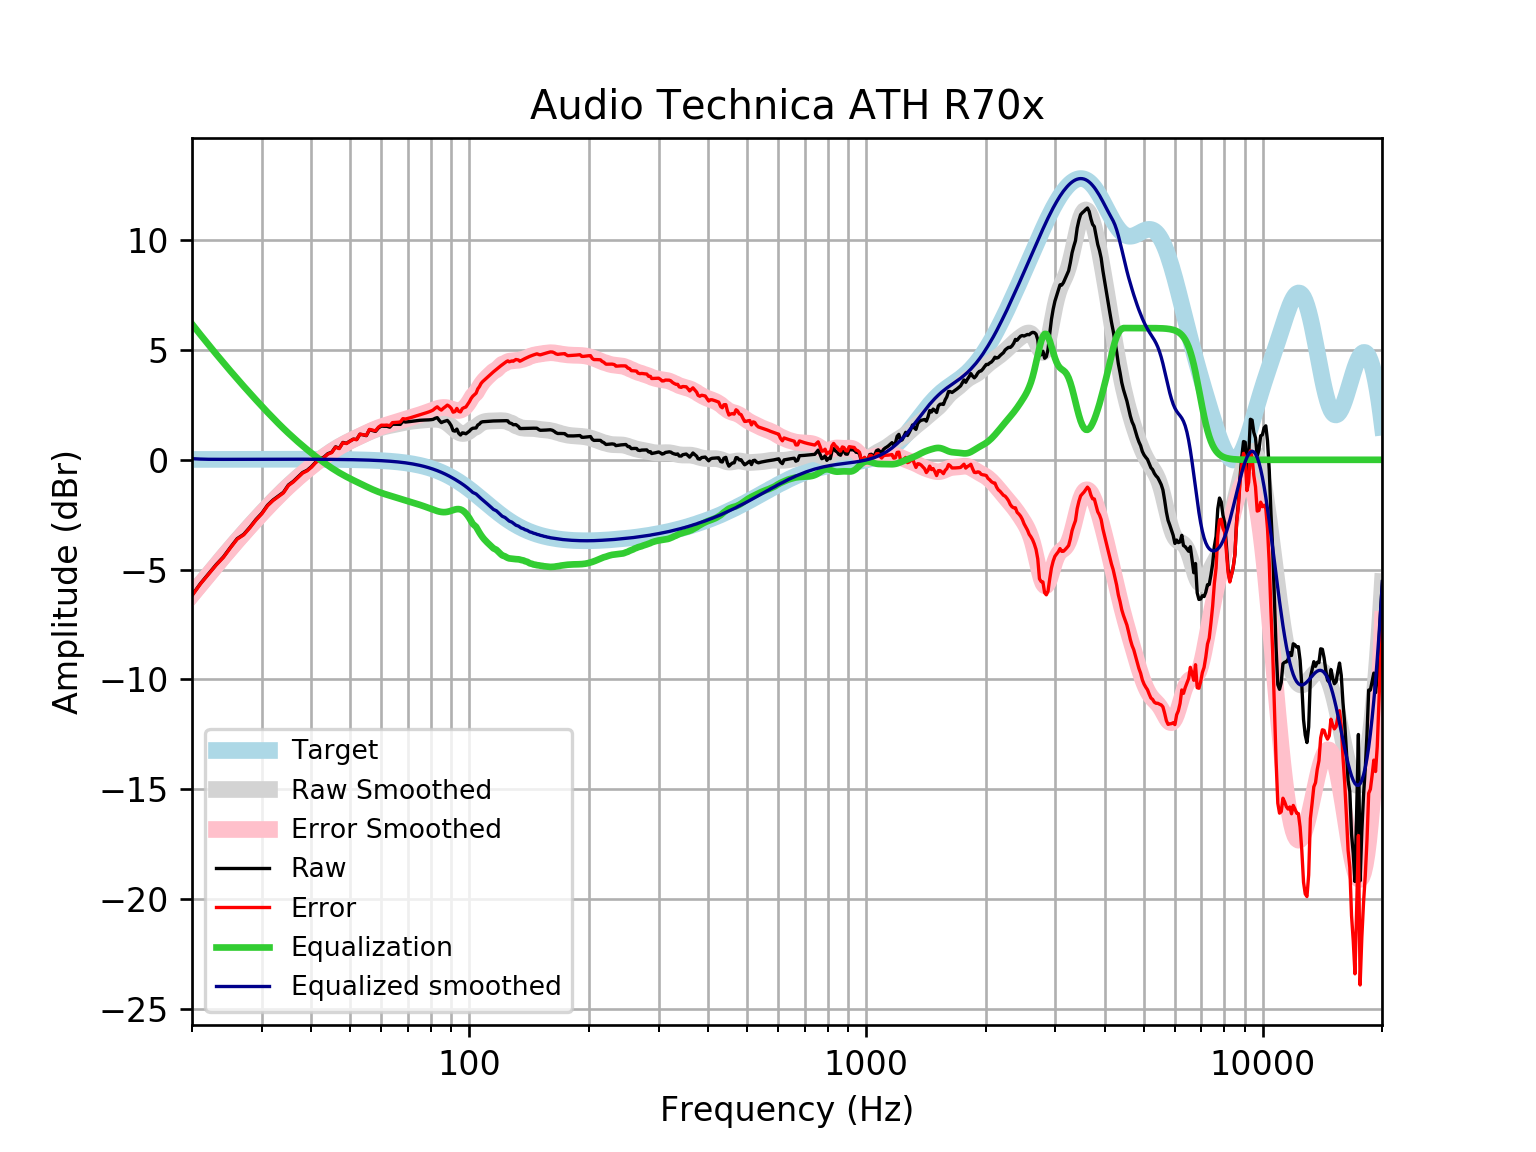

The data file committed next to this chart (first rows):
frequency, raw, error, smoothed, error_smoothed, equalization, equalized_raw, equalized_smoothed, target
20, -6.169, -6.186, -6.132, -6.148, 6.184, 0.01481, 0.05226, 0.01648
21, -5.638, -5.655, -5.667, -5.685, 5.7, 0.06242, 0.03293, 0.01765
22, -5.202, -5.221, -5.224, -5.242, 5.247, 0.04505, 0.02325, 0.01876
23, -4.778, -4.798, -4.801, -4.821, 4.822, 0.04337, 0.02012, 0.01983
24, -4.422, -4.443, -4.401, -4.421, 4.421, -0.0004446, 0.02085, 0.02084
25, -3.987, -4.009, -4.022, -4.044, 4.044, 0.05702, 0.02181, 0.02179
26, -3.59, -3.613, -3.665, -3.687, 3.687, 0.09727, 0.02271, 0.02269
27, -3.394, -3.418, -3.327, -3.35, 3.35, -0.04396, 0.02355, 0.02353
28, -3.066, -3.091, -3.006, -3.031, 3.031, -0.03566, 0.02433, 0.02431
29, -2.715, -2.74, -2.702, -2.727, 2.727, 0.01167, 0.02504, 0.02502
30, -2.432, -2.458, -2.413, -2.439, 2.439, 0.006641, 0.02567, 0.02566
31, -2.068, -2.095, -2.138, -2.165, 2.165, 0.09615, 0.02623, 0.02622
32, -1.83, -1.857, -1.878, -1.905, 1.905, 0.07477, 0.02668, 0.02668
33, -1.654, -1.681, -1.633, -1.66, 1.66, 0.005897, 0.02704, 0.02704
34, -1.48, -1.507, -1.402, -1.429, 1.429, -0.05038, 0.02728, 0.02728
35, -1.144, -1.172, -1.185, -1.212, 1.212, 0.06802, 0.0274, 0.0274
36, -0.9818, -1.009, -0.9813, -1.009, 1.009, 0.02686, 0.02739, 0.02739
37, -0.7799, -0.8071, -0.79, -0.8172, 0.8172, 0.03736, 0.02723, 0.02723
38, -0.5791, -0.606, -0.6099, -0.6369, 0.6369, 0.05773, 0.02691, 0.02692
39, -0.4771, -0.5036, -0.4401, -0.4666, 0.4666, -0.01055, 0.02643, 0.02644
40, -0.3124, -0.3382, -0.2797, -0.3055, 0.3055, -0.006932, 0.02578, 0.02579
41, -0.1037, -0.1287, -0.128, -0.153, 0.153, 0.04924, 0.02495, 0.02496
42, 0.04035, 0.01642, 0.01524, -0.008688, 0.008688, 0.04904, 0.02393, 0.02393
43, 0.1241, 0.1014, 0.1502, 0.1274, -0.1274, -0.003347, 0.02272, 0.02272
44, 0.28, 0.2587, 0.2766, 0.2553, -0.2553, 0.02471, 0.0213, 0.0213
45, 0.3479, 0.3282, 0.3944, 0.3747, -0.3747, -0.02685, 0.01968, 0.01967
46, 0.5905, 0.5727, 0.5035, 0.4856, -0.4856, 0.1049, 0.01785, 0.01783
47, 0.5261, 0.5103, 0.6039, 0.5881, -0.5881, -0.06202, 0.01579, 0.01577
48, 0.7909, 0.7775, 0.6963, 0.6828, -0.6828, 0.1081, 0.0135, 0.01347
49, 0.7505, 0.7396, 0.7815, 0.7705, -0.7705, -0.02001, 0.01097, 0.01094
50, 0.852, 0.8439, 0.8608, 0.8526, -0.8526, -0.0005516, 0.008186, 0.008144
51, 0.9416, 0.9365, 0.9355, 0.9303, -0.9303, 0.01129, 0.005126, 0.00508
52, 0.9235, 0.9218, 1.007, 1.005, -1.005, -0.08154, 0.001774, 0.001724
53, 1.166, 1.168, 1.076, 1.078, -1.078, 0.08786, -0.001894, -0.001946
54, 1.138, 1.144, 1.143, 1.149, -1.149, -0.011, -0.005905, -0.005958
55, 1.1, 1.111, 1.208, 1.218, -1.218, -0.1175, -0.01029, -0.01034
56, 1.371, 1.386, 1.27, 1.285, -1.285, 0.08643, -0.01508, -0.01514
57, 1.333, 1.353, 1.327, 1.348, -1.348, -0.01511, -0.02033, -0.02038
58, 1.294, 1.32, 1.38, 1.406, -1.406, -0.1122, -0.02607, -0.02611
59, 1.453, 1.485, 1.427, 1.46, -1.46, -0.006698, -0.03234, -0.03238
60, 1.539, 1.578, 1.468, 1.508, -1.508, 0.03161, -0.03921, -0.03925
61, 1.527, 1.574, 1.504, 1.551, -1.551, -0.02347, -0.04672, -0.04675
62, 1.527, 1.582, 1.535, 1.59, -1.59, -0.06267, -0.05494, -0.05496
63, 1.487, 1.551, 1.562, 1.626, -1.626, -0.1392, -0.06392, -0.06393
64, 1.62, 1.693, 1.588, 1.662, -1.662, -0.04234, -0.07372, -0.07373
65, 1.617, 1.701, 1.614, 1.698, -1.698, -0.08118, -0.0844, -0.08441
66, 1.615, 1.711, 1.639, 1.735, -1.735, -0.1202, -0.09604, -0.09603
67, 1.614, 1.723, 1.664, 1.772, -1.772, -0.158, -0.1087, -0.1087
68, 1.752, 1.875, 1.688, 1.81, -1.81, -0.05806, -0.1224, -0.1224
69, 1.72, 1.858, 1.711, 1.848, -1.848, -0.1275, -0.1372, -0.1372
70, 1.731, 1.884, 1.731, 1.884, -1.884, -0.1534, -0.1533, -0.1533
71, 1.744, 1.915, 1.748, 1.919, -1.919, -0.1748, -0.1706, -0.1706
72, 1.76, 1.949, 1.763, 1.952, -1.952, -0.1929, -0.1892, -0.1892
73, 1.775, 1.984, 1.776, 1.985, -1.985, -0.2101, -0.2092, -0.2092
74, 1.789, 2.019, 1.787, 2.017, -2.017, -0.2288, -0.2306, -0.2305
75, 1.799, 2.053, 1.797, 2.051, -2.051, -0.2512, -0.2535, -0.2534
76, 1.807, 2.084, 1.807, 2.085, -2.085, -0.2784, -0.2778, -0.2778
77, 1.811, 2.115, 1.817, 2.121, -2.121, -0.31, -0.3037, -0.3037
78, 1.814, 2.145, 1.827, 2.158, -2.158, -0.3439, -0.3312, -0.3312
79, 1.819, 2.179, 1.836, 2.196, -2.196, -0.3771, -0.3604, -0.3603
... 553 more rows
